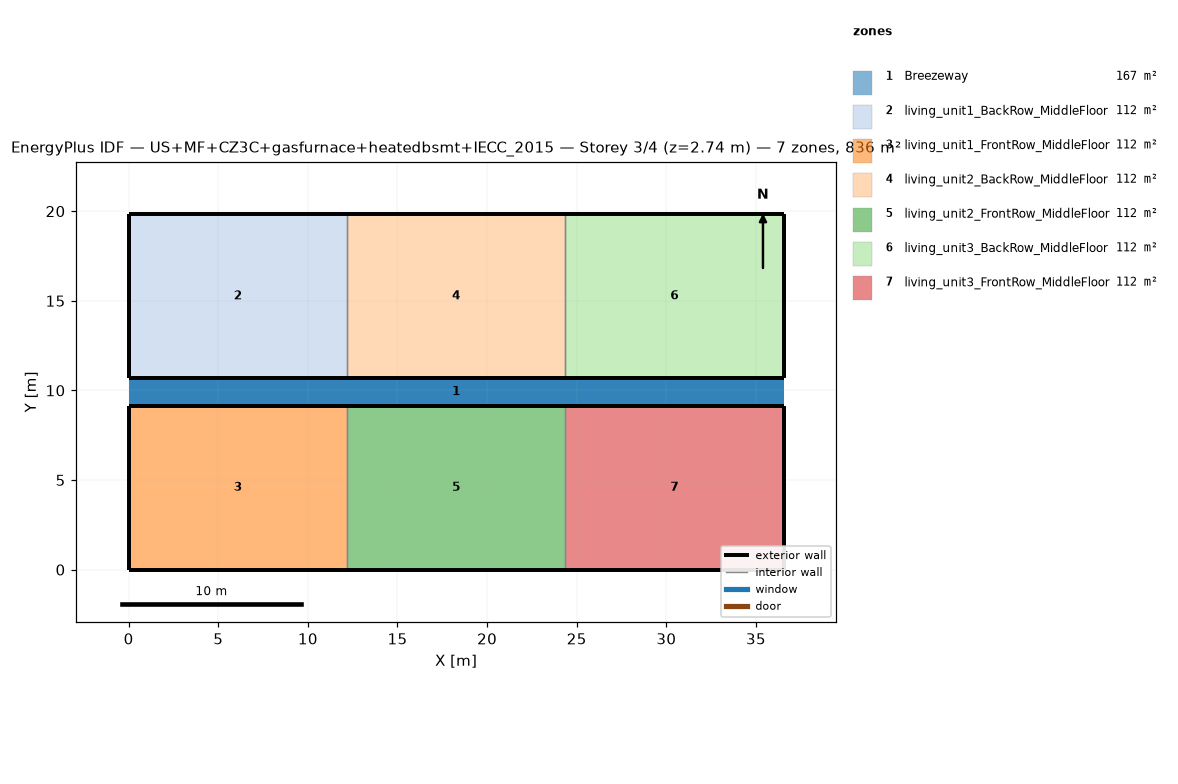
=== STOREY PLAN SPEC (per zone: floor XY polygon, exterior-wall plan segments, windows/doors) ===
zone 1: Breezeway  (167.0 m²)
  floor: (36.54, 9.16) (0.00, 9.16) (0.00, 10.68) (36.54, 10.68)
  floor: (36.54, 9.16) (0.00, 9.16) (0.00, 10.68) (36.54, 10.68)
  floor: (36.54, 9.16) (0.00, 9.16) (0.00, 10.68) (36.54, 10.68)
zone 2: living_unit1_BackRow_MiddleFloor  (111.5 m²)
  floor: (12.18, 10.68) (0.00, 10.68) (0.00, 19.84) (12.18, 19.84)
  exterior wall: (0.00, 10.68) – (12.18, 10.68)  [12.2 m]
  exterior wall: (12.18, 19.84) – (0.00, 19.84)  [12.2 m]
  exterior wall: (0.00, 19.84) – (0.00, 10.68)  [9.2 m]
  interior walls: 1
zone 3: living_unit1_FrontRow_MiddleFloor  (111.5 m²)
  floor: (12.18, 0.00) (0.00, 0.00) (0.00, 9.16) (12.18, 9.16)
  exterior wall: (0.00, 0.00) – (12.18, 0.00)  [12.2 m]
  exterior wall: (12.18, 9.16) – (0.00, 9.16)  [12.2 m]
  exterior wall: (0.00, 9.16) – (0.00, 0.00)  [9.2 m]
  interior walls: 1
zone 4: living_unit2_BackRow_MiddleFloor  (111.5 m²)
  floor: (24.36, 10.68) (12.18, 10.68) (12.18, 19.84) (24.36, 19.84)
  exterior wall: (12.18, 10.68) – (24.36, 10.68)  [12.2 m]
  exterior wall: (24.36, 19.84) – (12.18, 19.84)  [12.2 m]
  interior walls: 2
zone 5: living_unit2_FrontRow_MiddleFloor  (111.5 m²)
  floor: (24.36, 0.00) (12.18, 0.00) (12.18, 9.16) (24.36, 9.16)
  exterior wall: (12.18, 0.00) – (24.36, 0.00)  [12.2 m]
  exterior wall: (24.36, 9.16) – (12.18, 9.16)  [12.2 m]
  interior walls: 2
zone 6: living_unit3_BackRow_MiddleFloor  (111.5 m²)
  floor: (36.54, 10.68) (24.36, 10.68) (24.36, 19.84) (36.54, 19.84)
  exterior wall: (24.36, 10.68) – (36.54, 10.68)  [12.2 m]
  exterior wall: (36.54, 10.68) – (36.54, 19.84)  [9.2 m]
  exterior wall: (36.54, 19.84) – (24.36, 19.84)  [12.2 m]
  interior walls: 1
zone 7: living_unit3_FrontRow_MiddleFloor  (111.5 m²)
  floor: (36.54, 0.00) (24.36, 0.00) (24.36, 9.16) (36.54, 9.16)
  exterior wall: (24.36, 0.00) – (36.54, 0.00)  [12.2 m]
  exterior wall: (36.54, 0.00) – (36.54, 9.16)  [9.2 m]
  exterior wall: (36.54, 9.16) – (24.36, 9.16)  [12.2 m]
  interior walls: 1

=== DERIVED (storey summary) ===
Building: US+MF+CZ3C+gasfurnace+heatedbsmt+IECC_2015
Storey: 3 of 4  (floor level z = 2.74 m)
Storey gross floor area: 836.2 m²
Zones on this storey: 7
  - Breezeway: floor 167.0 m²
  - living_unit1_BackRow_MiddleFloor: floor 111.5 m²; exterior wall 33.5 m (86.9 m²); WWR 0.0%
  - living_unit1_FrontRow_MiddleFloor: floor 111.5 m²; exterior wall 33.5 m (86.9 m²); WWR 0.0%
  - living_unit2_BackRow_MiddleFloor: floor 111.5 m²; exterior wall 24.4 m (63.1 m²); WWR 0.0%
  - living_unit2_FrontRow_MiddleFloor: floor 111.5 m²; exterior wall 24.4 m (63.1 m²); WWR 0.0%
  - living_unit3_BackRow_MiddleFloor: floor 111.5 m²; exterior wall 33.5 m (86.9 m²); WWR 0.0%
  - living_unit3_FrontRow_MiddleFloor: floor 111.5 m²; exterior wall 33.5 m (86.9 m²); WWR 0.0%
Zone adjacency (shared interzone walls):
  - living_unit1_BackRow_MiddleFloor ↔ living_unit2_BackRow_MiddleFloor
  - living_unit1_FrontRow_MiddleFloor ↔ living_unit2_FrontRow_MiddleFloor
  - living_unit2_BackRow_MiddleFloor ↔ living_unit3_BackRow_MiddleFloor
  - living_unit2_FrontRow_MiddleFloor ↔ living_unit3_FrontRow_MiddleFloor